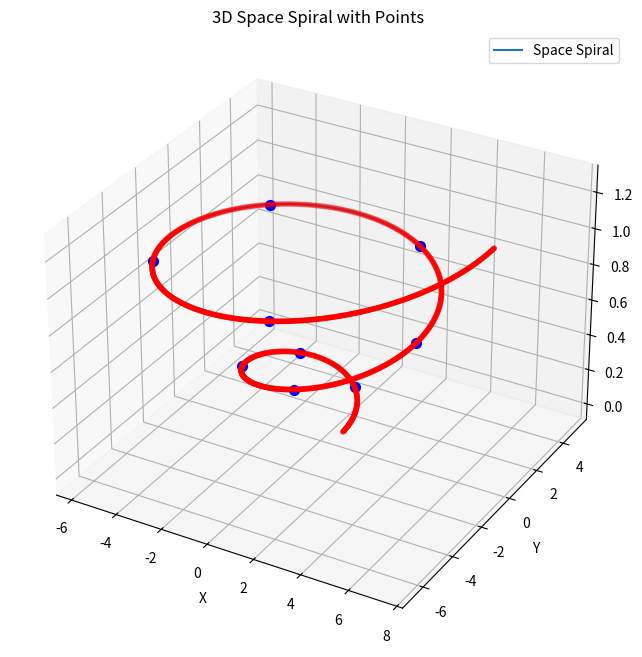

The matplotlib source for this figure:
import numpy as np
import matplotlib.pyplot as plt


def space_spiral(a, b, c, theta_max, num_points, kernel_radius, spiral_angle):
    """生成三维空间螺旋线的点。

    参数：
    a, b : 螺旋线在xy平面的公式参数。
    c : 沿z轴的增长速率。
    theta_max : 最大角度（弧度）。
    num_points : 生成的点数。
    kernel_radius : 内核半径。
    spiral_angle : 螺旋角（弧度）。

    返回：
    x, y, z坐标的数组。
    """
    theta = np.linspace(0, theta_max, num_points)
    r = a + b * theta
    x = (r + kernel_radius) * np.cos(theta)
    y = (r + kernel_radius) * np.sin(theta)
    z = c * theta
    return x, y, z


def divide_spiral(x, y, z, num_segments):
    """将螺旋线等分成指定数量的段，并输出各段的节点位移和段号。

    参数：
    x, y, z : 螺旋线的坐标数组。
    num_segments : 要分割成的段数。

    返回：
    每个段的节点位移和段号。
    """
    num_points = len(x)
    segment_length = num_points // num_segments
    segment_displacements = []
    segment_endpoints = []
    for i in range(num_segments):
        start_index = i * segment_length
        end_index = min((i + 1) * segment_length, num_points)
        displacement = np.sqrt(
            (x[end_index - 1] - x[start_index]) ** 2
            + (y[end_index - 1] - y[start_index]) ** 2
            + (z[end_index - 1] - z[start_index]) ** 2
        )
        segment_displacements.append((displacement, i))
        if i < num_segments - 1:
            segment_endpoints.append(
                (x[end_index - 1], y[end_index - 1], z[end_index - 1])
            )
    return segment_displacements, segment_endpoints


# 螺旋线参数
a = 0  # 初始半径
b = 0.5  # 半径增加速率
c = 0.1  # z轴增长速率
theta_max = 4 * np.pi  # 最大角度
num_points = 1000  # 点数
num_segments = 10  # 分成的段数
kernel_radius = 1.0  # 内核半径
spiral_angle = np.pi / 4  # 螺旋角

# 生成螺旋线
x, y, z = space_spiral(a, b, c, theta_max, num_points, kernel_radius, spiral_angle)

# 分割螺旋线
segment_displacements, segment_endpoints = divide_spiral(x, y, z, num_segments)

# 输出各段的节点位移和段号
for displacement, segment_number in segment_displacements:
    print(f"Segment {segment_number}: Displacement = {displacement}")

# 绘图显示螺旋线
fig = plt.figure(figsize=(8, 8))
ax = fig.add_subplot(111, projection="3d")
ax.plot(x, y, z, label="Space Spiral")
ax.scatter(x, y, z, color="red", s=10)  # 显示所有节点
for point in segment_endpoints:
    ax.scatter(*point, color="blue", s=50)  # 显示段的终点
ax.set_title("3D Space Spiral with Points")
ax.set_xlabel("X")
ax.set_ylabel("Y")
ax.set_zlabel("Z")
ax.legend()
plt.show()
